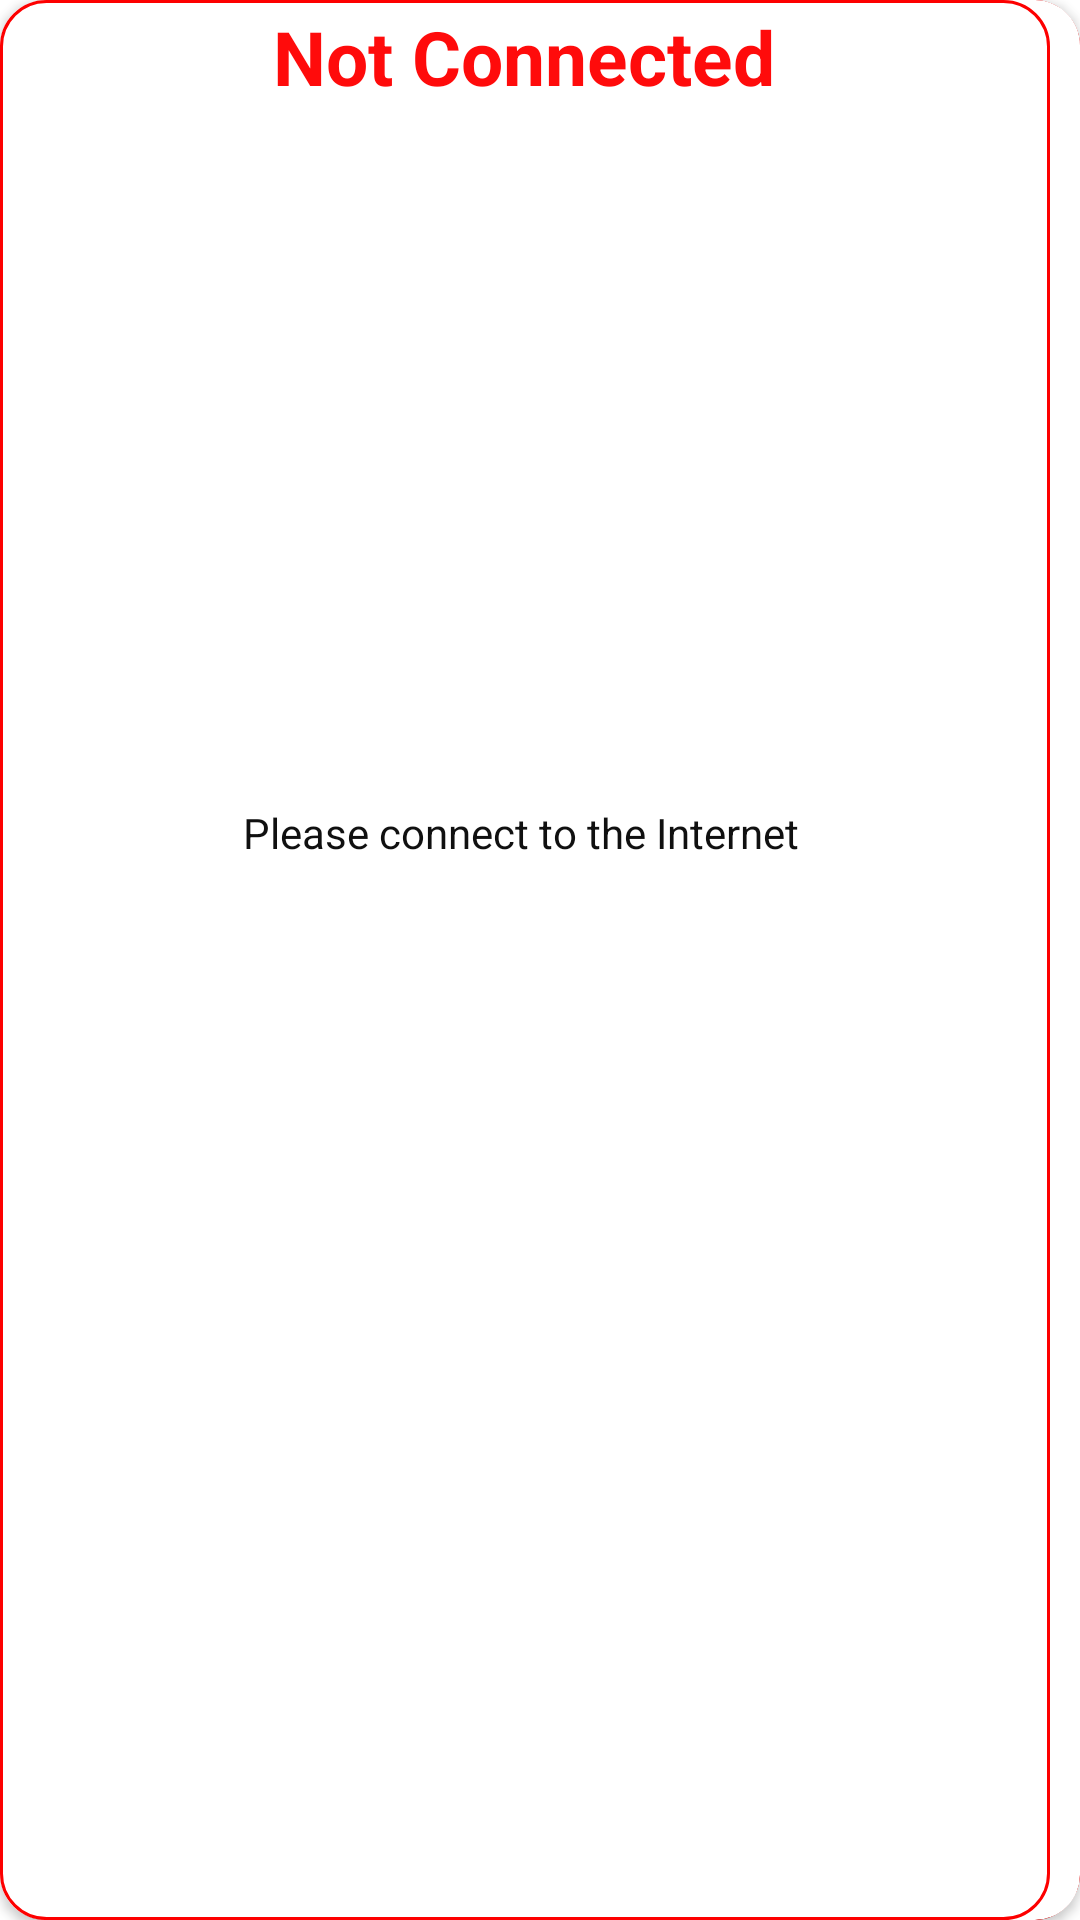

Reconstruct the res/layout file that produces this screen, plus the resources it refers to.
<!-- AndroidManifest.xml: application theme Theme.MyApplication -->
<!-- res/layout/network.xml -->
<?xml version="1.0" encoding="utf-8"?>
<androidx.constraintlayout.widget.ConstraintLayout xmlns:android="http://schemas.android.com/apk/res/android"
    xmlns:app="http://schemas.android.com/apk/res-auto"
    xmlns:tools="http://schemas.android.com/tools"
    android:layout_width="350dp"
    android:layout_height="300dp"
    android:layout_gravity="center"
    android:background="@drawable/border_network">

    <androidx.cardview.widget.CardView
        android:layout_width="match_parent"
        android:layout_height="match_parent"
        app:cardCornerRadius="15dp">

        <androidx.constraintlayout.widget.ConstraintLayout
            android:layout_width="350dp"
            android:layout_height="match_parent"
            android:background="@drawable/border_network">

            <TextView
                android:id="@+id/textView5"
                android:layout_width="wrap_content"
                android:layout_height="wrap_content"
                android:layout_marginStart="91dp"
                android:layout_marginTop="2dp"
                android:layout_marginEnd="49dp"
                android:text="Not Connected"
                android:textColor="#FF0B0B"
                android:textSize="25sp"
                android:textStyle="bold"
                app:layout_constraintEnd_toStartOf="@+id/close"
                app:layout_constraintHorizontal_bias="0.0"
                app:layout_constraintStart_toStartOf="parent"
                app:layout_constraintTop_toTopOf="parent" />

            <ImageView
                android:id="@+id/close"
                android:layout_width="32dp"
                android:layout_height="31dp"
                android:layout_marginTop="5dp"
                android:layout_marginEnd="4dp"
                app:layout_constraintEnd_toEndOf="parent"
                app:layout_constraintTop_toTopOf="parent"
                app:srcCompat="@drawable/close" />

            <ImageView
                android:id="@+id/imageView5"
                android:layout_width="350dp"
                android:layout_height="217dp"
                android:layout_marginTop="40dp"
                app:layout_constraintEnd_toEndOf="parent"
                app:layout_constraintHorizontal_bias="0.0"
                app:layout_constraintStart_toStartOf="parent"
                app:layout_constraintTop_toTopOf="parent"
                app:srcCompat="@drawable/wifino" />

            <TextView
                android:id="@+id/textView17"
                android:layout_width="match_parent"
                android:layout_height="wrap_content"
                android:layout_marginTop="228dp"
                android:gravity="center"
                android:text="Please connect to the Internet "
                android:textColor="#101010"
                app:layout_constraintEnd_toEndOf="parent"
                app:layout_constraintHorizontal_bias="0.0"
                app:layout_constraintStart_toStartOf="parent"
                app:layout_constraintTop_toTopOf="@+id/imageView5" />

        </androidx.constraintlayout.widget.ConstraintLayout>
    </androidx.cardview.widget.CardView>

</androidx.constraintlayout.widget.ConstraintLayout>
<!-- resources referenced by this layout -->
<resources>
  <!-- drawable border_network (drawable) -->
  <?xml version="1.0" encoding="utf-8"?>
  <shape xmlns:android="http://schemas.android.com/apk/res/android">
      <solid android:color="#FFFF"/>
      <stroke android:color="#FD0000" android:width="1sp" />
  
  
      <corners
  
          android:topRightRadius="15dp"
          android:topLeftRadius="15dp"
          android:bottomLeftRadius="15dp"
          android:bottomRightRadius="15dp"
  
          />
  
  </shape>
  <style name="Theme.MyApplication" parent="Theme.MaterialComponents.Light.NoActionBar">
          
          <item name="colorPrimary">@color/purple_500</item>
          <item name="colorPrimaryVariant">@color/purple_700</item>
          <item name="colorOnPrimary">@color/white</item>
          
          <item name="colorSecondary">@color/teal_200</item>
          <item name="colorSecondaryVariant">@color/teal_700</item>
          <item name="colorOnSecondary">@color/black</item>
          
          <item name="android:statusBarColor" tools:targetApi="l">?attr/colorPrimaryVariant</item>
  
  
          
      </style>
  <color name="purple_500">#1A170B</color>
  <color name="purple_700">#76B599</color>
  <color name="white">#FFFFFFFF</color>
  <color name="teal_200">#76B599</color>
  <color name="teal_700">#FF018786</color>
  <color name="black">#FF000000</color>
</resources>
